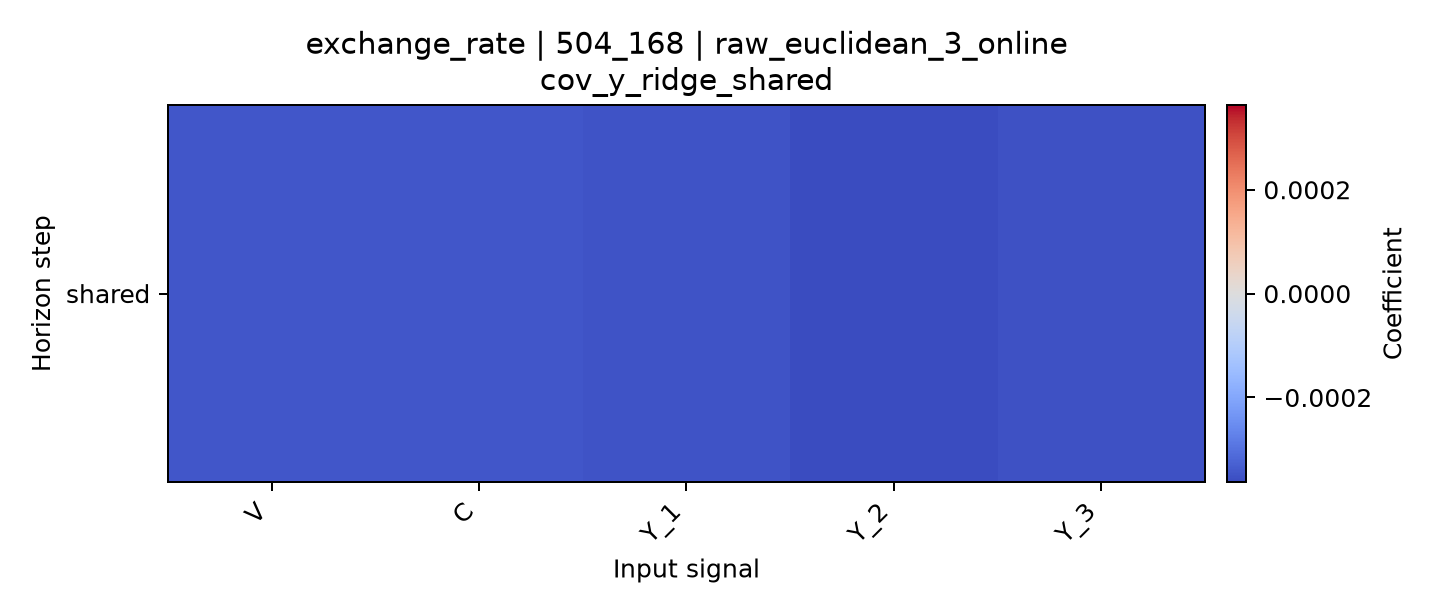

Data behind this chart, as committed beside it:
horizon, V, C, Y_1, Y_2, Y_3
shared, -0.0003453, -0.0003459, -0.0003512, -0.0003631, -0.0003533
